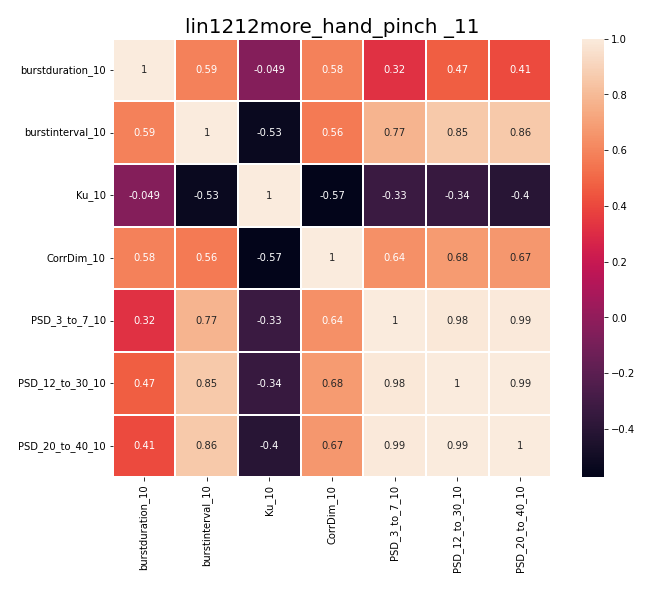

The table this chart was drawn from, first rows:
, burstduration_10, burstinterval_10, Ku_10, CorrDim_10, PSD_3_to_7_10, PSD_12_to_30_10, PSD_20_to_40_10
burstduration_10, 1.0, 0.5869, -0.04861, 0.584, 0.3229, 0.4659, 0.4075
burstinterval_10, 0.5869, 1.0, -0.5344, 0.5583, 0.7733, 0.8527, 0.8584
Ku_10, -0.04861, -0.5344, 1.0, -0.5739, -0.3318, -0.3427, -0.4046
CorrDim_10, 0.584, 0.5583, -0.5739, 1.0, 0.6386, 0.6756, 0.6658
PSD_3_to_7_10, 0.3229, 0.7733, -0.3318, 0.6386, 1.0, 0.9829, 0.9887
PSD_12_to_30_10, 0.4659, 0.8527, -0.3427, 0.6756, 0.9829, 1.0, 0.9944
PSD_20_to_40_10, 0.4075, 0.8584, -0.4046, 0.6658, 0.9887, 0.9944, 1.0
